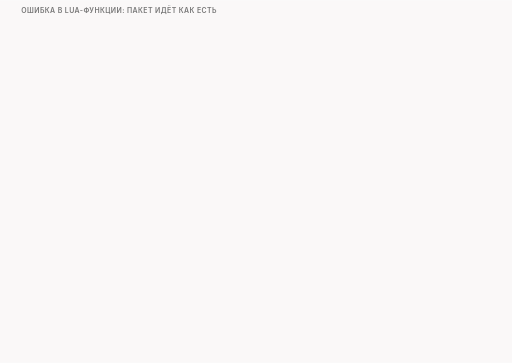
t = 0.00 s
t = 1.50 s: frame unchanged from t = 0.00 s, image omitted
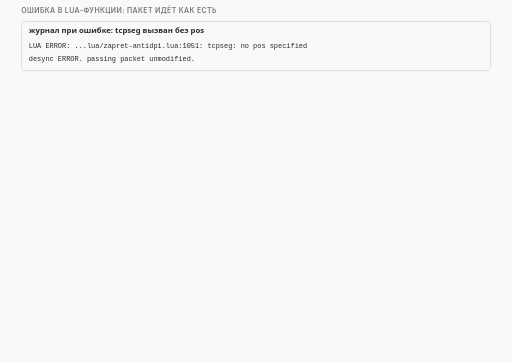
t = 3.09 s
t = 5.00 s: frame unchanged from t = 3.09 s, image omitted
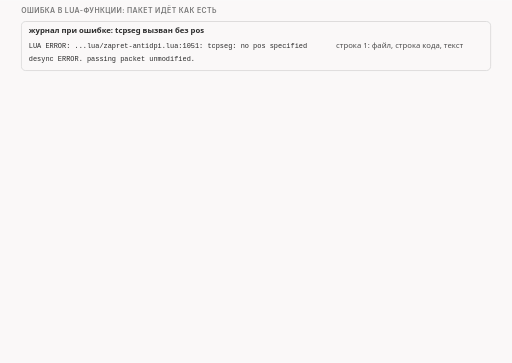
t = 6.73 s
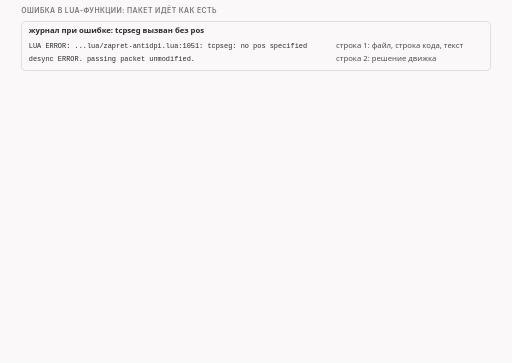
t = 8.34 s

The animated SVG that drew these frames (rendered in a browser with its animation timeline set to each time). Animation: 24 CSS @keyframes rules; frames cover the first 8.34 s, repeats indefinitely.

<svg xmlns="http://www.w3.org/2000/svg" class="v06-s26-error-two-log-lines" viewBox="0 0 960 680" width="960" height="680" role="img" aria-labelledby="v06-s26-error-two-log-lines-t v06-s26-error-two-log-lines-d">
<title id="v06-s26-error-two-log-lines-t">Ошибка: две строки журнала</title>
<desc id="v06-s26-error-two-log-lines-d">Что происходит, когда tcpseg вызван без параметра pos: функция падает на строке 1051 файла zapret-antidpi.lua с текстом tcpseg: no pos specified, вызов Lua возвращает ошибку (desync.c, строка 1079), программа пишет в журнал две строки (сначала текст ошибки с файлом и номером строки, потом строка движка с пометкой ERROR о том, что пакет пропущен без изменений), результат всей цепочки заменяется на PASS (desync.c, строка 1145), поэтому оригинал в 250 байт уходит как есть, соединение остаётся обычным и приложение получает все 250 байт; в выдуманном примере приёмщик посылок с карточкой вопросов ставит на неправильно заполненную посылку штамп не принято, и посылка уходит дальше как была.</desc>
<style>.v06-s26-error-two-log-lines{--fg:var(--dark,#2b2b2b);--fg2:var(--darkgray,#4e4e4e);--mute:var(--gray,#767676);--line:var(--lightgray,#d4d4d4);--acc:var(--secondary,#1f7fb5);--tint:var(--highlight,rgba(178,225,255,.28));--bg:var(--light,#faf8f8);--rej:#c4372b;--rejt:rgba(196,55,43,.10);--ok:#237a4b;--okt:rgba(35,122,75,.11);--amb:#a8610a;--ambt:rgba(168,97,10,.13)}
@media (prefers-color-scheme:dark){.v06-s26-error-two-log-lines{--fg:var(--dark,#ebebec);--fg2:var(--darkgray,#d4d4d4);--mute:var(--gray,#9a9a9a);--line:var(--lightgray,#4a474a);--acc:var(--secondary,#b2e1ff);--tint:var(--highlight,rgba(178,225,255,.14));--bg:var(--light,#161618);--rej:#ff8f80;--rejt:rgba(255,143,128,.14);--ok:#7fd9a1;--okt:rgba(127,217,161,.13);--amb:#f0b866;--ambt:rgba(240,184,102,.14)}}
.v06-s26-error-two-log-lines .bg{fill:var(--bg)}
.v06-s26-error-two-log-lines text{font-family:var(--bodyFont,'Source Sans 3'),system-ui,-apple-system,'Segoe UI',Roboto,sans-serif;font-size:16px;fill:var(--fg2);paint-order:stroke;stroke:var(--bg);stroke-width:4px;stroke-linejoin:round}
.v06-s26-error-two-log-lines .tk{font-weight:600;fill:var(--fg)}
.v06-s26-error-two-log-lines .sm{font-size:14.5px}
.v06-s26-error-two-log-lines .m{font-family:var(--codeFont,'JetBrains Mono'),ui-monospace,'Cascadia Code',Consolas,monospace;font-size:14.5px}
.v06-s26-error-two-log-lines .mk{font-family:var(--codeFont,'JetBrains Mono'),ui-monospace,'Cascadia Code',Consolas,monospace;font-size:14.5px;font-weight:600;fill:var(--fg)}
.v06-s26-error-two-log-lines .hx{font-family:var(--codeFont,'JetBrains Mono'),ui-monospace,'Cascadia Code',Consolas,monospace;font-size:14px;font-weight:600;fill:var(--fg);stroke:none}
.v06-s26-error-two-log-lines .ix{font-family:var(--codeFont,'JetBrains Mono'),ui-monospace,'Cascadia Code',Consolas,monospace;font-size:13px;fill:var(--mute);stroke:none}
.v06-s26-error-two-log-lines .big{font-size:22px}
.v06-s26-error-two-log-lines .ml{font-family:var(--codeFont,'JetBrains Mono'),ui-monospace,'Cascadia Code',Consolas,monospace;font-size:17px;font-weight:600;fill:var(--fg)}
.v06-s26-error-two-log-lines .cap{font-family:var(--headerFont,Inter),system-ui,-apple-system,'Segoe UI',Roboto,sans-serif;font-size:13px;font-weight:600;letter-spacing:.06em;text-transform:uppercase;fill:var(--mute)}
.v06-s26-error-two-log-lines .mu{fill:var(--mute)}.v06-s26-error-two-log-lines .fg{fill:var(--fg)}.v06-s26-error-two-log-lines .acc{fill:var(--acc)}.v06-s26-error-two-log-lines .rej{fill:var(--rej)}.v06-s26-error-two-log-lines .ok{fill:var(--ok)}.v06-s26-error-two-log-lines .amb{fill:var(--amb)}
.v06-s26-error-two-log-lines .c{text-anchor:middle}.v06-s26-error-two-log-lines .r{text-anchor:end}.v06-s26-error-two-log-lines .ns{stroke:none}
.v06-s26-error-two-log-lines .bx{fill:var(--bg);stroke:var(--line);stroke-width:1.4}
.v06-s26-error-two-log-lines .bxs{fill:var(--bg);stroke:var(--mute);stroke-width:1.4}
.v06-s26-error-two-log-lines .bxa{fill:var(--tint);stroke:var(--acc);stroke-width:1.4}
.v06-s26-error-two-log-lines .bxr{fill:var(--rejt);stroke:var(--rej);stroke-width:1.4}
.v06-s26-error-two-log-lines .bxo{fill:var(--okt);stroke:var(--ok);stroke-width:1.4}
.v06-s26-error-two-log-lines .bxb{fill:var(--ambt);stroke:var(--amb);stroke-width:1.4}
.v06-s26-error-two-log-lines .pl{fill:var(--bg);stroke:var(--fg);stroke-width:1.6}
.v06-s26-error-two-log-lines .fs{fill:var(--mute);fill-opacity:.22;stroke:none}
.v06-s26-error-two-log-lines .bxg{fill:var(--mute);fill-opacity:.2;stroke:var(--mute);stroke-width:1.4}
.v06-s26-error-two-log-lines .bxn{fill:none;stroke:var(--fg);stroke-width:2}
.v06-s26-error-two-log-lines .bxd{fill:none;stroke:var(--mute);stroke-width:1.3;stroke-dasharray:5 4}
.v06-s26-error-two-log-lines .fa{fill:var(--tint);stroke:none}.v06-s26-error-two-log-lines .fr{fill:var(--rejt);stroke:none}.v06-s26-error-two-log-lines .fb{fill:var(--ambt);stroke:none}.v06-s26-error-two-log-lines .fo{fill:var(--okt);stroke:none}
.v06-s26-error-two-log-lines .lm{fill:none;stroke:var(--mute);stroke-width:1.4}
.v06-s26-error-two-log-lines .lmd{fill:none;stroke:var(--mute);stroke-width:1.4;stroke-dasharray:5 4}
.v06-s26-error-two-log-lines .la{fill:none;stroke:var(--acc);stroke-width:2}
.v06-s26-error-two-log-lines .lf{fill:none;stroke:var(--fg2);stroke-width:2}
.v06-s26-error-two-log-lines .lr{fill:none;stroke:var(--rej);stroke-width:2.4}
.v06-s26-error-two-log-lines .lcut{fill:none;stroke:var(--rej);stroke-width:1.8;stroke-dasharray:6 4}
.v06-s26-error-two-log-lines .lb{fill:none;stroke:var(--amb);stroke-width:2}
.v06-s26-error-two-log-lines .lo{fill:none;stroke:var(--ok);stroke-width:2.4}
.v06-s26-error-two-log-lines .hf{fill:var(--fg2)}.v06-s26-error-two-log-lines .ha{fill:var(--acc)}.v06-s26-error-two-log-lines .hr{fill:var(--rej)}.v06-s26-error-two-log-lines .hm{fill:var(--mute)}.v06-s26-error-two-log-lines .hb{fill:var(--amb)}
.v06-s26-error-two-log-lines .fun{fill:var(--tint);stroke:var(--acc);stroke-width:1;stroke-opacity:.55}
.v06-s26-error-two-log-lines .a{animation-duration:72s;animation-timing-function:cubic-bezier(.3,.6,.25,1);animation-iteration-count:infinite;animation-fill-mode:both}
@media (prefers-reduced-motion:reduce){.v06-s26-error-two-log-lines .a{animation:none}.v06-s26-error-two-log-lines .tr{display:none}}
.v06-s26-error-two-log-lines .big{font-size:26px}.v06-s26-error-two-log-lines .fl{fill:var(--bg);stroke:none}.v06-s26-error-two-log-lines .bxw{fill:var(--bg);stroke:var(--amb);stroke-width:1.4;stroke-dasharray:5 4}.v06-s26-error-two-log-lines .bxrd{fill:var(--rejt);stroke:var(--rej);stroke-width:1.6;stroke-dasharray:5 4}@keyframes v06-s26-error-two-log-lines-k1{0.0%{opacity:0}2.778%{opacity:0}3.403%{opacity:1}97.639%{opacity:1}98.472%{opacity:0}100%{opacity:0}}.v06-s26-error-two-log-lines .e1{animation-name:v06-s26-error-two-log-lines-k1}@keyframes v06-s26-error-two-log-lines-k2{0.0%{opacity:0}6.944%{opacity:0}7.569%{opacity:1}97.639%{opacity:1}98.472%{opacity:0}100%{opacity:0}}.v06-s26-error-two-log-lines .e2{animation-name:v06-s26-error-two-log-lines-k2}@keyframes v06-s26-error-two-log-lines-k3{0.0%{opacity:0}11.111%{opacity:0}11.736%{opacity:1}97.639%{opacity:1}98.472%{opacity:0}100%{opacity:0}}.v06-s26-error-two-log-lines .e3{animation-name:v06-s26-error-two-log-lines-k3}@keyframes v06-s26-error-two-log-lines-k4{0.0%{opacity:0}27.778%{opacity:0}28.194%{opacity:1}34.722%{opacity:1}35.139%{opacity:0}100%{opacity:0}}.v06-s26-error-two-log-lines .e4{animation-name:v06-s26-error-two-log-lines-k4}@keyframes v06-s26-error-two-log-lines-k5{0.0%{opacity:0}34.722%{opacity:0}35.139%{opacity:1}43.056%{opacity:1}43.472%{opacity:0}100%{opacity:0}}.v06-s26-error-two-log-lines .e5{animation-name:v06-s26-error-two-log-lines-k5}@keyframes v06-s26-error-two-log-lines-k6{0.0%{opacity:0}13.889%{opacity:0}14.514%{opacity:1}97.639%{opacity:1}98.472%{opacity:0}100%{opacity:0}}.v06-s26-error-two-log-lines .e6{animation-name:v06-s26-error-two-log-lines-k6}@keyframes v06-s26-error-two-log-lines-k7{0.0%{opacity:0}16.667%{opacity:0}17.292%{opacity:1}97.639%{opacity:1}98.472%{opacity:0}100%{opacity:0}}.v06-s26-error-two-log-lines .e7{animation-name:v06-s26-error-two-log-lines-k7}@keyframes v06-s26-error-two-log-lines-k8{0.0%{opacity:0}23.611%{opacity:0}24.236%{opacity:1}97.639%{opacity:1}98.472%{opacity:0}100%{opacity:0}}.v06-s26-error-two-log-lines .e8{animation-name:v06-s26-error-two-log-lines-k8}@keyframes v06-s26-error-two-log-lines-k9{0.0%{opacity:0}27.778%{opacity:0}28.403%{opacity:1}97.639%{opacity:1}98.472%{opacity:0}100%{opacity:0}}.v06-s26-error-two-log-lines .e9{animation-name:v06-s26-error-two-log-lines-k9}@keyframes v06-s26-error-two-log-lines-k10{0.0%{opacity:0}34.722%{opacity:0}35.347%{opacity:1}97.639%{opacity:1}98.472%{opacity:0}100%{opacity:0}}.v06-s26-error-two-log-lines .e10{animation-name:v06-s26-error-two-log-lines-k10}@keyframes v06-s26-error-two-log-lines-k11{0.0%{opacity:0}41.667%{opacity:0}42.292%{opacity:1}97.639%{opacity:1}98.472%{opacity:0}100%{opacity:0}}.v06-s26-error-two-log-lines .e11{animation-name:v06-s26-error-two-log-lines-k11}@keyframes v06-s26-error-two-log-lines-k12{0.0%{opacity:0}49.306%{opacity:0}49.931%{opacity:1}97.639%{opacity:1}98.472%{opacity:0}100%{opacity:0}}.v06-s26-error-two-log-lines .e12{animation-name:v06-s26-error-two-log-lines-k12}@keyframes v06-s26-error-two-log-lines-k13{0.0%{opacity:0}50.0%{opacity:0}50.625%{opacity:1}97.639%{opacity:1}98.472%{opacity:0}100%{opacity:0}}.v06-s26-error-two-log-lines .e13{animation-name:v06-s26-error-two-log-lines-k13}@keyframes v06-s26-error-two-log-lines-k14{0.0%{opacity:0}52.778%{opacity:0}53.403%{opacity:1}97.639%{opacity:1}98.472%{opacity:0}100%{opacity:0}}.v06-s26-error-two-log-lines .e14{animation-name:v06-s26-error-two-log-lines-k14}@keyframes v06-s26-error-two-log-lines-k15{0.0%{opacity:0}54.167%{opacity:0}54.792%{opacity:1}97.639%{opacity:1}98.472%{opacity:0}100%{opacity:0}}.v06-s26-error-two-log-lines .e15{animation-name:v06-s26-error-two-log-lines-k15}@keyframes v06-s26-error-two-log-lines-k16{0.0%{opacity:0}56.944%{opacity:0}57.569%{opacity:1}97.639%{opacity:1}98.472%{opacity:0}100%{opacity:0}}.v06-s26-error-two-log-lines .e16{animation-name:v06-s26-error-two-log-lines-k16}@keyframes v06-s26-error-two-log-lines-k17{0.0%{opacity:0}61.111%{opacity:0}61.736%{opacity:1}97.639%{opacity:1}98.472%{opacity:0}100%{opacity:0}}.v06-s26-error-two-log-lines .e17{animation-name:v06-s26-error-two-log-lines-k17}@keyframes v06-s26-error-two-log-lines-k18{0.0%{opacity:0}65.278%{opacity:0}65.903%{opacity:1}97.639%{opacity:1}98.472%{opacity:0}100%{opacity:0}}.v06-s26-error-two-log-lines .e18{animation-name:v06-s26-error-two-log-lines-k18}@keyframes v06-s26-error-two-log-lines-k19{0.0%{opacity:0}69.444%{opacity:0}70.069%{opacity:1}97.639%{opacity:1}98.472%{opacity:0}100%{opacity:0}}.v06-s26-error-two-log-lines .e19{animation-name:v06-s26-error-two-log-lines-k19}@keyframes v06-s26-error-two-log-lines-k20{0.0%{opacity:0}74.306%{opacity:0}74.931%{opacity:1}97.639%{opacity:1}98.472%{opacity:0}100%{opacity:0}}.v06-s26-error-two-log-lines .e20{animation-name:v06-s26-error-two-log-lines-k20}@keyframes v06-s26-error-two-log-lines-k21{0.0%{opacity:0}75.0%{opacity:0}75.625%{opacity:1}97.639%{opacity:1}98.472%{opacity:0}100%{opacity:0}}.v06-s26-error-two-log-lines .e21{animation-name:v06-s26-error-two-log-lines-k21}@keyframes v06-s26-error-two-log-lines-k22{0.0%{opacity:0}77.778%{opacity:0}78.403%{opacity:1}97.639%{opacity:1}98.472%{opacity:0}100%{opacity:0}}.v06-s26-error-two-log-lines .e22{animation-name:v06-s26-error-two-log-lines-k22}@keyframes v06-s26-error-two-log-lines-k23{0.0%{opacity:0}83.333%{opacity:0}83.958%{opacity:1}97.639%{opacity:1}98.472%{opacity:0}100%{opacity:0}}.v06-s26-error-two-log-lines .e23{animation-name:v06-s26-error-two-log-lines-k23}@keyframes v06-s26-error-two-log-lines-k24{0.0%{opacity:0}87.5%{opacity:0}88.125%{opacity:1}97.639%{opacity:1}98.472%{opacity:0}100%{opacity:0}}.v06-s26-error-two-log-lines .e24{animation-name:v06-s26-error-two-log-lines-k24}</style>
<rect class="bg" x="0" y="0" width="960" height="680"/>
<g><text class="cap" x="40" y="24">ошибка в Lua-функции: пакет идёт как есть</text></g>
<g class="a e1"><rect class="bx" x="40" y="40" width="880" height="92" rx="8"/><text class="sm tk" x="54" y="62">журнал при ошибке: tcpseg вызван без pos</text><text class="ix fg" x="54" y="90">LUA ERROR: ...lua/zapret-antidpi.lua:1051: tcpseg: no pos specified</text><text class="ix fg" x="54" y="114">desync ERROR. passing packet unmodified.</text></g>
<g class="a e2"><text class="sm" x="630" y="90">строка 1: файл, строка кода, текст</text></g>
<g class="a e3"><text class="sm" x="630" y="114">строка 2: решение движка</text></g>
<g class="a e4 tr"><rect class="fa" x="46" y="76" width="574" height="22" rx="3"/></g>
<g class="a e5 tr"><rect class="fa" x="46" y="100" width="574" height="22" rx="3"/></g>
<g class="a e6"><text class="cap" x="40" y="156">откуда берутся две строки</text></g>
<g class="a e7"><circle class="bxa" cx="52" cy="186" r="12"/><text class="ix c fg tk ns" x="52" y="190.5">1</text><text class="sm" x="76" y="191">функция падает: error(&quot;tcpseg: no pos specified&quot;)</text><text class="ix mu r" x="920" y="191">zapret-antidpi.lua:1051</text></g>
<g class="a e8"><circle class="bxa" cx="52" cy="222" r="12"/><text class="ix c fg tk ns" x="52" y="226.5">2</text><text class="sm" x="76" y="227">вызов функции из программы вернул ошибку</text><text class="ix mu r" x="920" y="227">desync.c:1079</text></g>
<g class="a e9"><circle class="bxa" cx="52" cy="258" r="12"/><text class="ix c fg tk ns" x="52" y="262.5">3</text><text class="sm" x="76" y="263">первая строка журнала: текст ошибки, файл, строка кода</text><text class="ix mu r" x="920" y="263">desync.c:1081</text></g>
<g class="a e10"><circle class="bxa" cx="52" cy="294" r="12"/><text class="ix c fg tk ns" x="52" y="298.5">4</text><text class="sm" x="76" y="299">переход на метку err и вторая строка журнала</text><text class="ix mu r" x="920" y="299">desync.c:1082, 1142-1143</text></g>
<g class="a e11"><circle class="bxa" cx="52" cy="330" r="12"/><text class="ix c fg tk ns" x="52" y="334.5">5</text><text class="sm" x="76" y="335">итог всей цепочки заменён на PASS: оригинал уходит как есть</text><text class="ix mu r" x="920" y="335">desync.c:1145</text></g>
<g class="a e12"><path class="lm" d="M40 364L920 364"/></g>
<g class="a e13"><rect class="bxb" x="40" y="382" width="176" height="26" rx="13"/><text class="sm c" x="128" y="400">выдуманный пример</text><text class="sm" x="228" y="400">приёмщик посылок с карточкой вопросов</text></g>
<g class="a e14"><rect class="bx" x="40" y="426" width="130" height="54" rx="6"/><text class="sm tk c" x="105" y="457">посылка</text></g>
<g class="a e15"><path class="lf" d="M176 453L212.0 453.0"/><polygon class="hf" points="222,453 212.0,458.0 212.0,448.0"/></g>
<g class="a e16"><rect class="bxb" x="228" y="420" width="330" height="66" rx="8"/><text class="sm tk c" x="393" y="444">приёмщик с карточкой вопросов</text><text class="sm c" x="393" y="468">заполнено неправильно</text></g>
<g class="a e17"><rect class="bxr" x="572" y="430" width="124" height="40" rx="6"/><text class="sm tk c rej" x="634" y="456">не принято</text></g>
<g class="a e18"><path class="lf" d="M702 453L738.0 453.0"/><polygon class="hf" points="748,453 738.0,458.0 738.0,448.0"/><rect class="bx" x="754" y="426" width="166" height="54" rx="6"/><text class="sm tk c" x="837" y="457">уходит как была</text></g>
<g class="a e19"><text class="sm tk" x="40" y="512">ничего не ломается, но и наш приём не сработал</text></g>
<g class="a e20"><path class="lm" d="M40 538L920 538"/></g>
<g class="a e21"><text class="cap" x="40" y="560">что видно на проводе и у приложения</text></g>
<g class="a e22"><text class="mk" x="52" y="593">250@0</text><rect class="bxs" x="150" y="576" width="770" height="26" rx="0"/><text class="sm c" x="535" y="594">оригинал, без изменений: ни одной лишней отправки</text></g>
<g class="a e23"><rect class="bxo" x="40" y="618" width="430" height="44" rx="8"/><text class="sm tk" x="54" y="645">приложение получило все 250 байт</text></g>
<g class="a e24"><text class="sm" x="490" y="638">соединение осталось обычным:</text><text class="sm" x="490" y="658">ошибка отключает стратегию, а не рвёт связь</text></g>
</svg>
